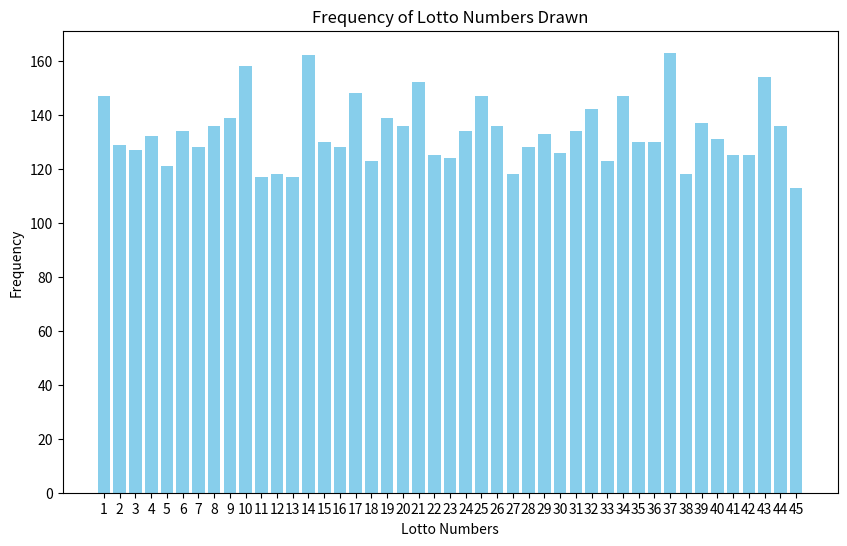

Write the Python code that produced this figure.
import random
import matplotlib.pyplot as plt

def lotto_ziehung():
    lotto_zahlen = [i+1 for i in range(45)]
    ziehung = list()
    
    for i in range(6):
        random_number = lotto_zahlen[random.randint(0, 44-i)]
        ziehung.append(random_number)
        lotto_zahlen[random_number - 1], lotto_zahlen[-1 - i] = lotto_zahlen[-1 - i], lotto_zahlen[random_number - 1]
    return ziehung

def  lottoziehung_statistik():
    my_dictionary = {i: 0 for i in range(45)}
    for i in range(1000):
        jetzige_zahlen = lotto_ziehung()
        for j in jetzige_zahlen:
            my_dictionary[j - 1] += 1

    keys = [key + 1 for key in my_dictionary.keys()]  # Numbers from 1 to 45
    values = my_dictionary.values()
    plt.figure(figsize=(10, 6))
    plt.bar(keys, values, color='skyblue')
    plt.xlabel('Lotto Numbers')
    plt.ylabel('Frequency')
    plt.title('Frequency of Lotto Numbers Drawn')
    plt.xticks(keys)
    return plt.show()

lottoziehung_statistik()


